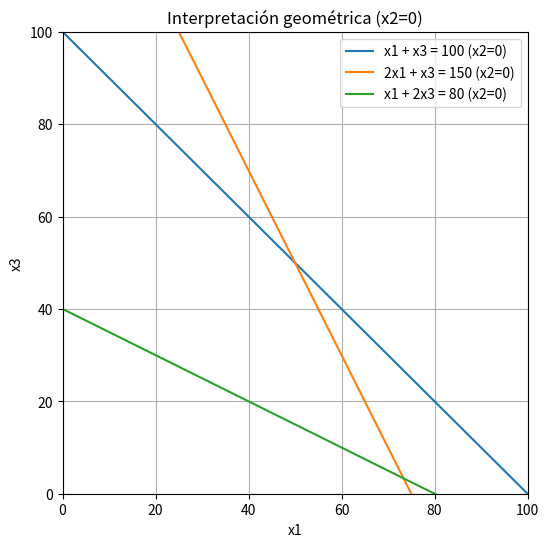

Recreate this plot in Python.
import numpy as np
import pandas as pd
import matplotlib.pyplot as plt

#  Definir el problema
# Maximizar Z = 3x1 + 2x2 + 5x3 
# sujeto a:
# x1 + x2 + x3 ≤100
# 2x1 + x2 + x3 ≤150 
# x1 + 4x2 + 2x3 ≤80 


# Convertir a forma estándar
# Matriz de coeficientes A (incluye variables de holgura)
A = np.array([
    [1, 1, 1, 1,0,0],  # x1 + x2 + x3+s1=100
    [2, 1,1, 0,1,0],   # 2x1 + x2 + x3 +s2 =150 
    [1, 4, 2, 0,0,1]   # x1 + 4x2 + 2x3 +s3 = 80 

], dtype=float)

# Vector del lado derecho (RHS)
b = np.array([100, 150,80], dtype=float)
c=np.array([-3,-2,-5,0,0,0], dtype=float)

# Tabla Simplex (restricciones + fila Z)
tabla = np.vstack([np.hstack([A, b.reshape(-1, 1)]), np.hstack([c, [0]])])

# Variables básicas iniciales
variablesBasicas = ['s1', 's2','s3']
columnas = ['x1', 'x2','x3', 's1', 's2','s3', 'RHS']
# tabla = np.hstack([A, b.reshape(-1, 1)])
# tabla = np.vstack([tabla, np.append(c, 0)])
# print(tabla)

iterations = [pd.DataFrame(tabla.copy(), index=variablesBasicas + ['Z'], columns=columnas)]

# print(iterations)
def simplex(tabla):
  while True:
    # print("ded")
    z_fila=tabla[-1,:-1]
    if np.all(z_fila>=0):
      break
    # for i in z_fila:
    #   print("Arguemnto ",i)
    pivot_col = np.argmin(z_fila)  # Devuelve el índice del valor más negativo
    # prueba=np.argmin(z_fila)
    # print("Pivot",pivot_col)
    # print("Prueba",prueba)
    ratios=[]
    # print(tabla)
    for i in range(len(tabla)-1):
      col_val=tabla[i,pivot_col]
      rhs_val=tabla[i,-1]
      ratios.append(rhs_val / col_val if col_val > 0 else np.inf) # Divide entre el pivote para ver que fila agarra central 
    # print("Los ratios fueron",ratios)
    pivot_fila=np.argmin(ratios)
    pivot_valor=tabla[pivot_fila,pivot_col]
    tabla[pivot_fila,:]/=pivot_valor
    for i in range(len(tabla)):
      if i!=pivot_fila:
        tabla[i,:]-= tabla[i,pivot_col] * tabla[pivot_fila,:]# Agarro toda la fila 
    variablesBasicas[pivot_fila]= columnas[pivot_col]
    iterations.append(pd.DataFrame(tabla.copy(), index=variablesBasicas + ['Z'], columns=columnas))
  return tabla     
    
  
tablaFinal = simplex(tabla.copy())
for i, df in enumerate(iterations):
    print(f"\n--- Iteración {i} ---")
    print(df)

# Solución óptima
solution = {var: 0 for var in columnas[:-1]}
for i, var in enumerate(variablesBasicas):
    solution[var] = tablaFinal[i, -1]
optimal_value = tablaFinal[-1, -1]
print("Solución óptima:", solution)
print("Valor óptimo de Z:", optimal_value)

# Interpretación geométrica (suponiendo x2 = 0)
plt.figure(figsize=(6, 6))
x = np.linspace(0, 100, 400)
plt.plot(x, 100 - x, label='x1 + x3 = 100 (x2=0)')
plt.plot(x, 150 - 2*x, label='2x1 + x3 = 150 (x2=0)')
plt.plot(x, (80 - x)/2, label='x1 + 2x3 = 80 (x2=0)')
plt.xlim(0, 100)
plt.ylim(0, 100)
plt.xlabel('x1')
plt.ylabel('x3')
plt.title('Interpretación geométrica (x2=0)')
plt.legend()
plt.grid(True)
plt.show()

# Análisis de sensibilidad básico
print("\n--- Análisis de sensibilidad básico ---")
c_perturbed = np.array([-2.9, -2.1, -5.1, 0, 0, 0], dtype=float)
table_perturbed = np.vstack([np.hstack([A, b.reshape(-1, 1)]), np.append(c_perturbed, 0)])
final_perturbed = simplex(table_perturbed.copy())
optimal_perturbed = final_perturbed[-1, -1]
print(f"Nuevo valor de Z con coeficientes perturbados: {optimal_perturbed:.2f}")
